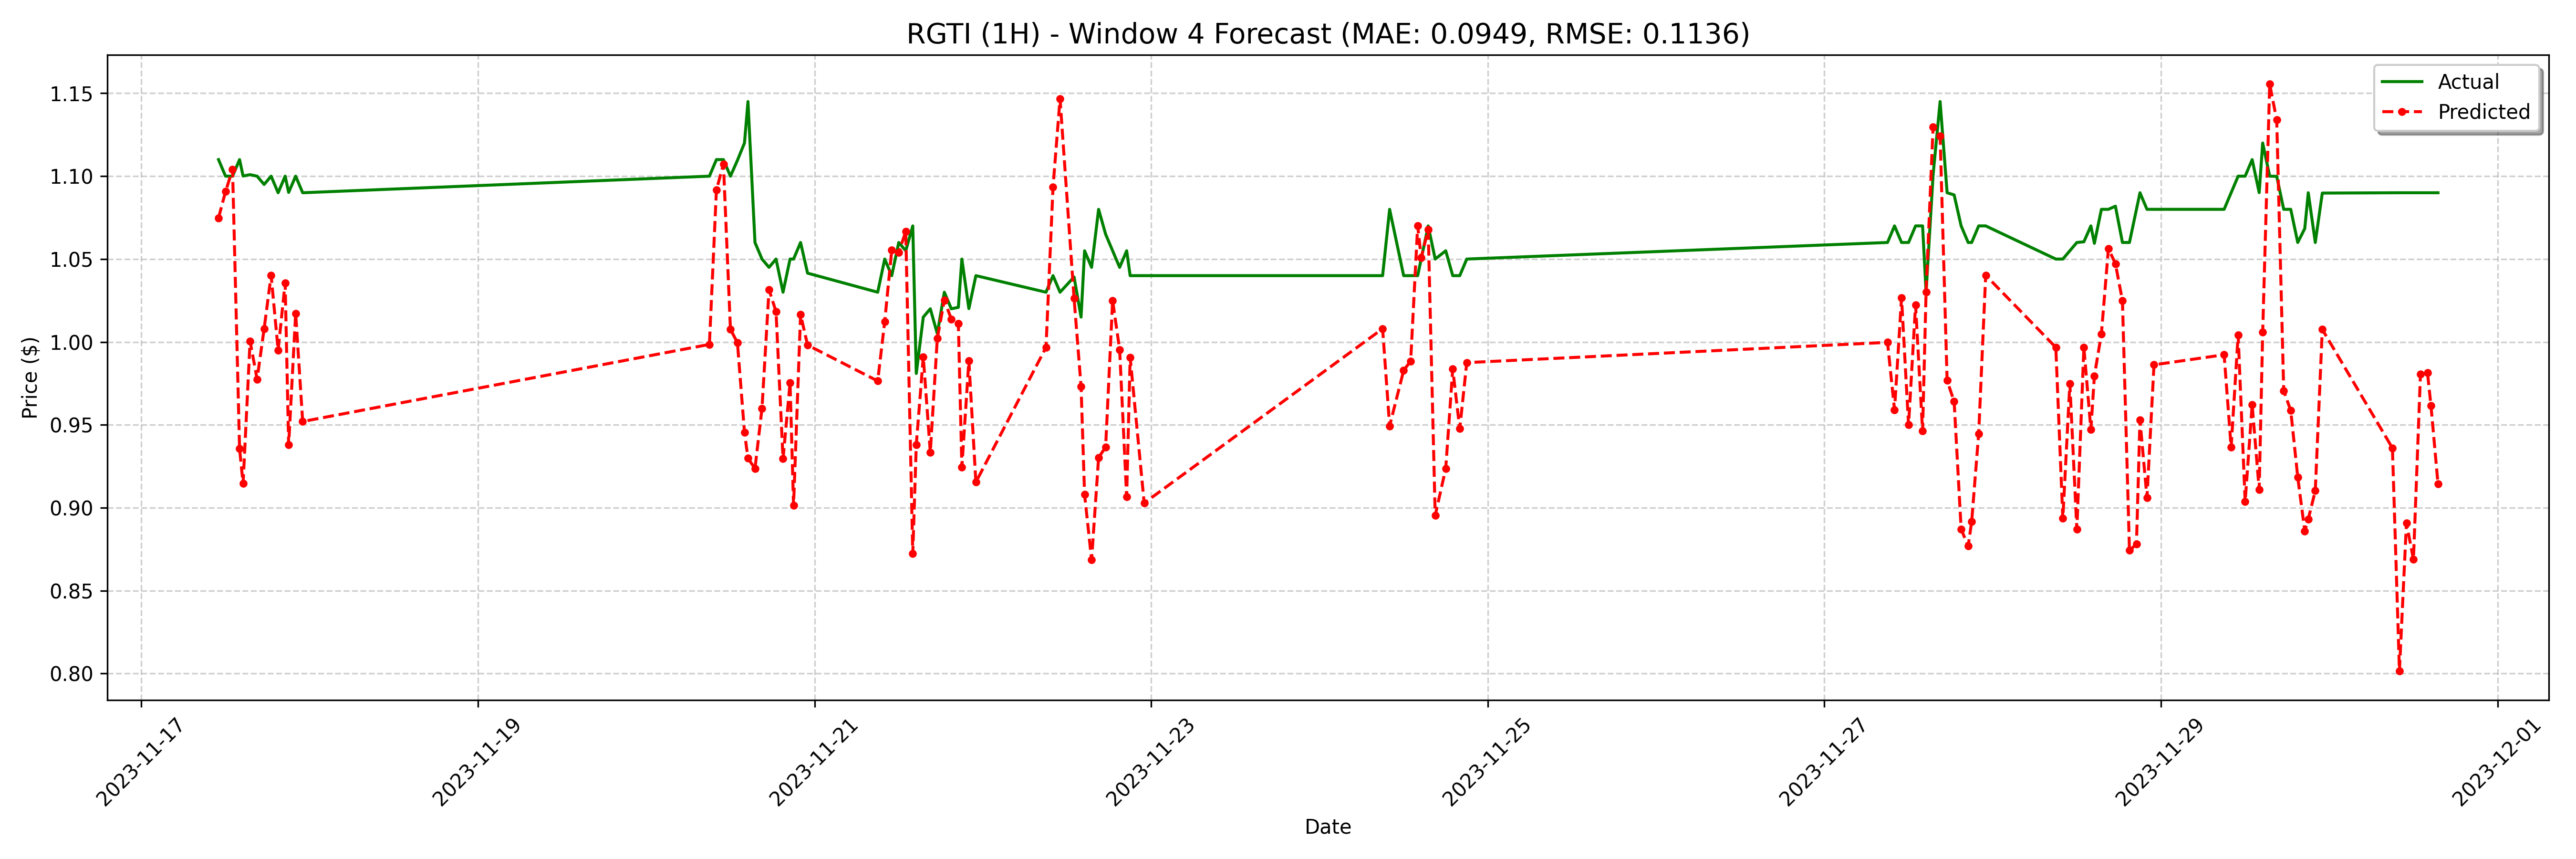

The file beside this chart, header and first rows:
date, actual, forecast
2023-11-17 11:00:00, 1.11, 1.075
2023-11-17 12:00:00, 1.1, 1.091
2023-11-17 13:00:00, 1.1, 1.104
2023-11-17 14:00:00, 1.11, 0.9358
2023-11-17 14:30:00, 1.1, 0.9145
2023-11-17 15:30:00, 1.101, 1.001
2023-11-17 16:30:00, 1.1, 0.9776
2023-11-17 17:30:00, 1.095, 1.008
2023-11-17 18:30:00, 1.1, 1.04
2023-11-17 19:30:00, 1.09, 0.995
2023-11-17 20:30:00, 1.1, 1.036
2023-11-17 21:00:00, 1.09, 0.9379
2023-11-17 22:00:00, 1.1, 1.017
2023-11-17 23:00:00, 1.09, 0.952
2023-11-20 09:00:00, 1.1, 0.9985
2023-11-20 10:00:00, 1.11, 1.092
2023-11-20 11:00:00, 1.11, 1.107
2023-11-20 12:00:00, 1.1, 1.008
2023-11-20 13:00:00, 1.11, 0.9995
2023-11-20 14:00:00, 1.12, 0.9456
2023-11-20 14:30:00, 1.145, 0.9298
2023-11-20 15:30:00, 1.06, 0.9237
2023-11-20 16:30:00, 1.05, 0.96
2023-11-20 17:30:00, 1.045, 1.032
2023-11-20 18:30:00, 1.05, 1.018
2023-11-20 19:30:00, 1.03, 0.9295
2023-11-20 20:30:00, 1.05, 0.9754
2023-11-20 21:00:00, 1.05, 0.9015
2023-11-20 22:00:00, 1.06, 1.017
2023-11-20 23:00:00, 1.042, 0.9981
2023-11-21 09:00:00, 1.03, 0.9765
2023-11-21 10:00:00, 1.05, 1.012
2023-11-21 11:00:00, 1.04, 1.055
2023-11-21 12:00:00, 1.06, 1.054
2023-11-21 13:00:00, 1.055, 1.067
2023-11-21 14:00:00, 1.07, 0.8723
2023-11-21 14:30:00, 0.981, 0.938
2023-11-21 15:30:00, 1.015, 0.9911
2023-11-21 16:30:00, 1.02, 0.9335
2023-11-21 17:30:00, 1.005, 1.002
2023-11-21 18:30:00, 1.03, 1.025
2023-11-21 19:30:00, 1.02, 1.014
2023-11-21 20:30:00, 1.021, 1.011
2023-11-21 21:00:00, 1.05, 0.9245
2023-11-21 22:00:00, 1.02, 0.9886
2023-11-21 23:00:00, 1.04, 0.9154
2023-11-22 09:00:00, 1.03, 0.9968
2023-11-22 10:00:00, 1.04, 1.093
2023-11-22 11:00:00, 1.03, 1.147
2023-11-22 13:00:00, 1.039, 1.026
2023-11-22 14:00:00, 1.015, 0.9731
2023-11-22 14:30:00, 1.055, 0.908
2023-11-22 15:30:00, 1.045, 0.8686
2023-11-22 16:30:00, 1.08, 0.9303
2023-11-22 17:30:00, 1.065, 0.9366
2023-11-22 18:30:00, 1.055, 1.025
2023-11-22 19:30:00, 1.045, 0.9953
2023-11-22 20:30:00, 1.055, 0.9067
2023-11-22 21:00:00, 1.04, 0.9907
2023-11-22 23:00:00, 1.04, 0.9028
... 68 more rows
